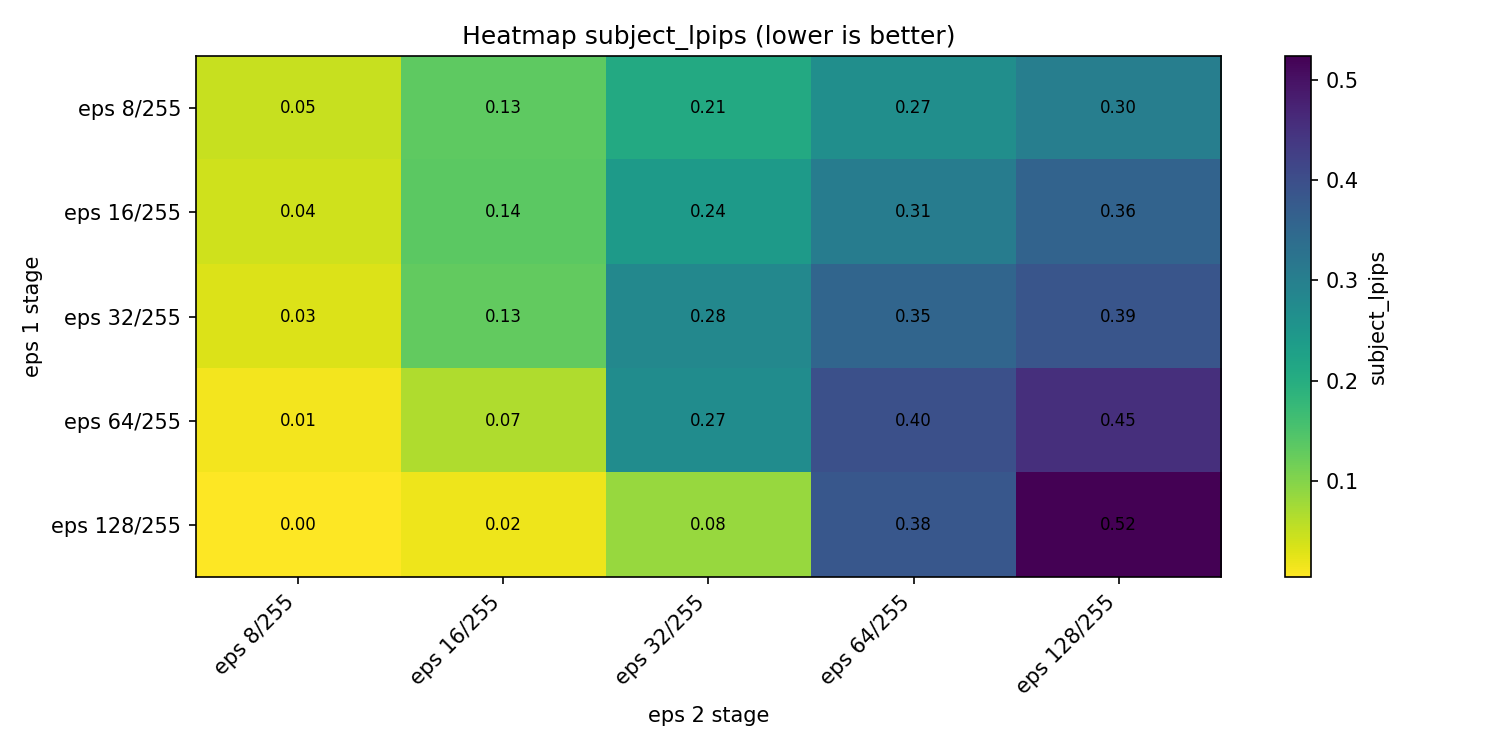

Source data for this figure (header and first rows):
model, eps 8/255, eps 16/255, eps 32/255, eps 64/255, eps 128/255
eps 8/255, 0.04718, 0.133, 0.2071, 0.266, 0.3014
eps 16/255, 0.0418, 0.1356, 0.2397, 0.3064, 0.3582
eps 32/255, 0.03115, 0.1289, 0.2816, 0.355, 0.3864
eps 64/255, 0.01277, 0.06669, 0.2714, 0.3963, 0.4535
eps 128/255, 0.003909, 0.01682, 0.08397, 0.3837, 0.5239
